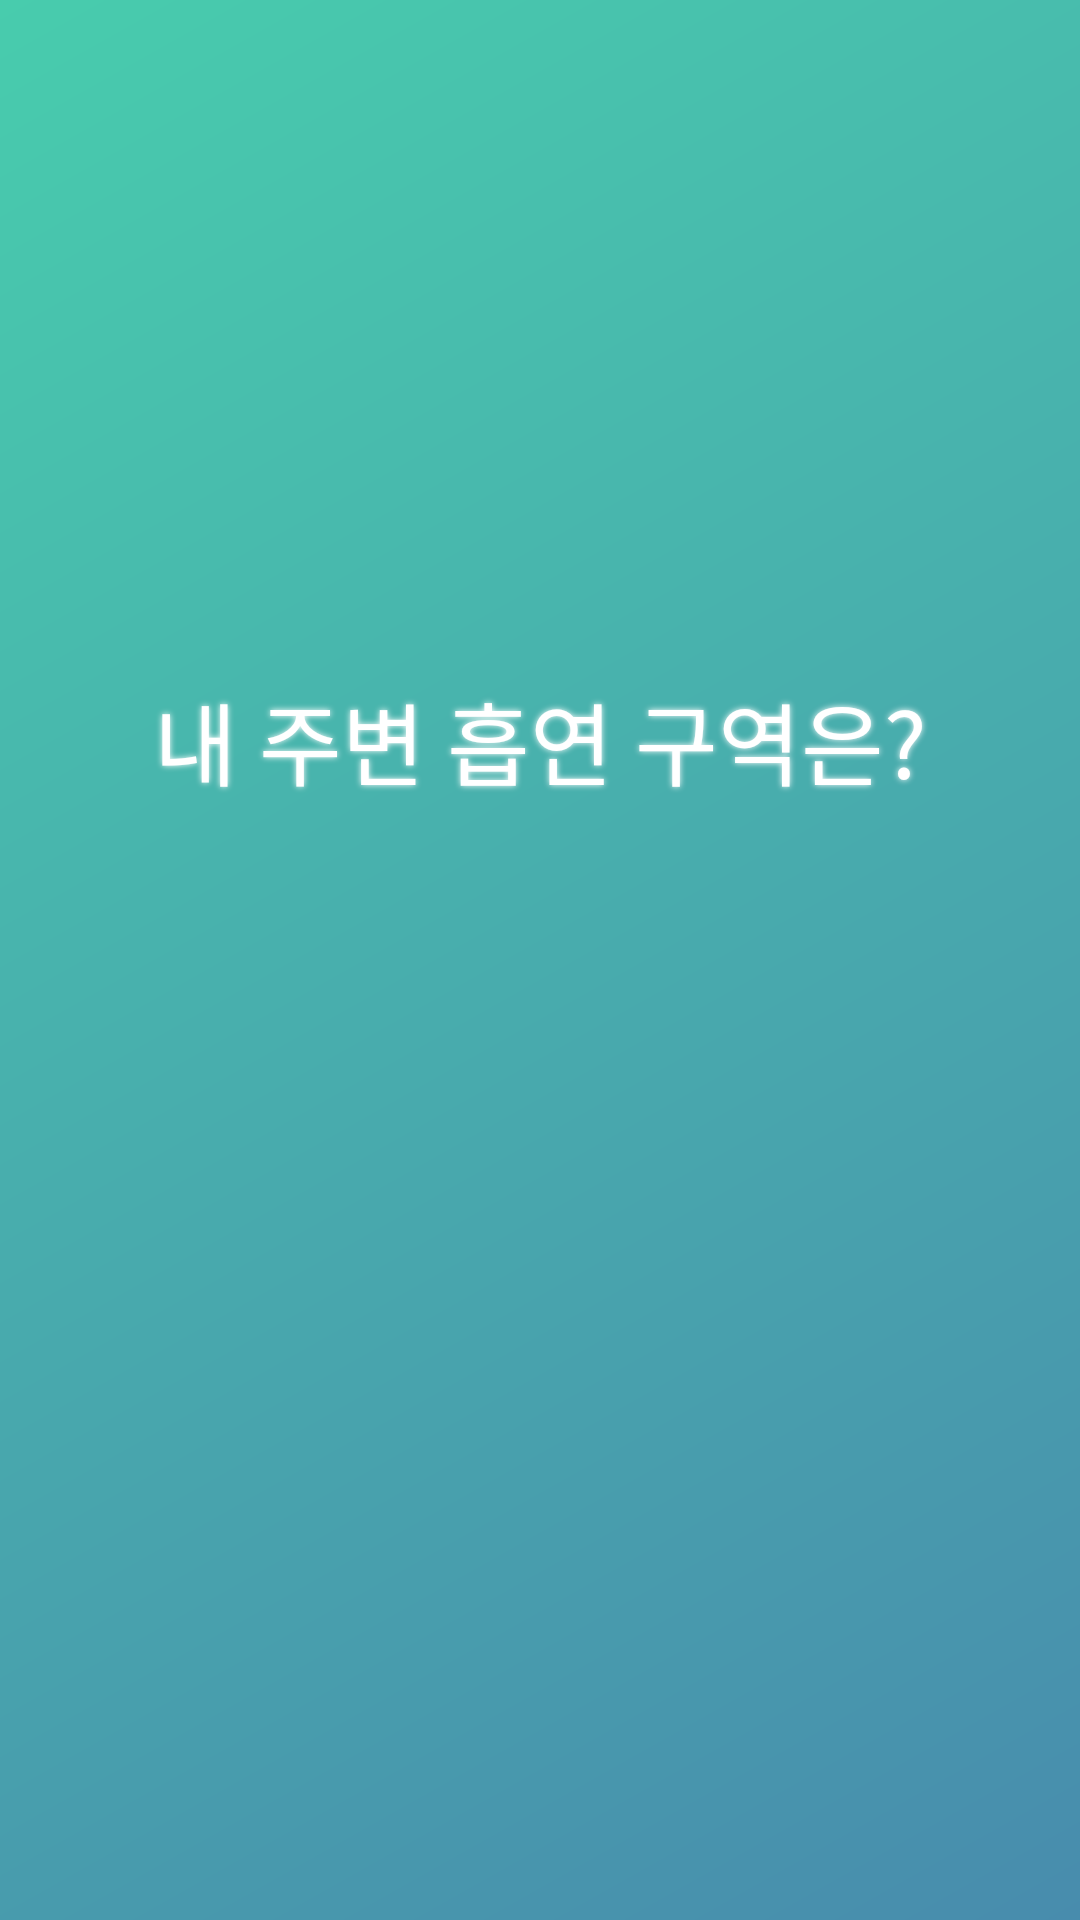

Produce the Android XML layout that renders to this screen, including the resource entries it uses.
<!-- AndroidManifest.xml: application theme AppTheme -->
<!-- res/layout/activity_loading.xml -->
<?xml version="1.0" encoding="utf-8"?>
<LinearLayout xmlns:android="http://schemas.android.com/apk/res/android"
    xmlns:app="http://schemas.android.com/apk/res-auto"
    xmlns:tools="http://schemas.android.com/tools"
    android:layout_width="match_parent"
    android:layout_height="match_parent"
    android:orientation="vertical"
    android:background="@drawable/loading_background">

    <Space
        android:layout_width="0dp"
        android:layout_height="0dp"
        android:layout_weight="1"/>

    <TextView
        android:id="@+id/loading_text"
        android:layout_width="match_parent"
        android:layout_height="wrap_content"
        android:text="@string/loading_text"
        android:fontFamily="@font/gmarket_sans_medium"
        android:gravity="center"
        android:textColor="@android:color/white"
        android:textSize="@dimen/loading_text"
        android:shadowColor="@android:color/white"
        android:shadowRadius="5.0" />

    <ImageView
        android:id="@+id/loading_logo"
        android:layout_width="match_parent"
        android:layout_height="wrap_content"
        android:src="@drawable/damta_logo"
        android:adjustViewBounds="true"
        android:visibility="invisible"/>

    <Space
        android:layout_width="0dp"
        android:layout_height="0dp"
        android:layout_weight="1"/>
</LinearLayout>
<!-- resources referenced by this layout -->
<resources>
  <dimen name="loading_text">30sp</dimen>
  <!-- drawable damta_logo: png bitmap (drawable, 66509 bytes) -->
  <!-- drawable loading_background (drawable) -->
  <?xml version="1.0" encoding="utf-8"?>
  <shape xmlns:android="http://schemas.android.com/apk/res/android"
      android:shape="rectangle">
  
      <gradient android:startColor="#488CAD"
          android:endColor="#48CCAD"
          android:angle="135"/>
  </shape>
  <string name="loading_text">내 주변 흡연 구역은?</string>
  <style name="AppTheme" parent="Theme.AppCompat.Light.DarkActionBar">
          
          <item name="colorPrimary">@color/colorPrimary</item>
          <item name="colorPrimaryDark">@color/colorPrimaryDark</item>
          <item name="colorAccent">@color/colorAccent</item>
          <item name="windowNoTitle">true</item>
          <item name="windowActionBar">false</item>
      </style>
  <color name="colorPrimary">#6200EE</color>
  <color name="colorPrimaryDark">#3700B3</color>
  <color name="colorAccent">@color/highlight</color>
  <color name="highlight">#48CFAD</color>
</resources>
